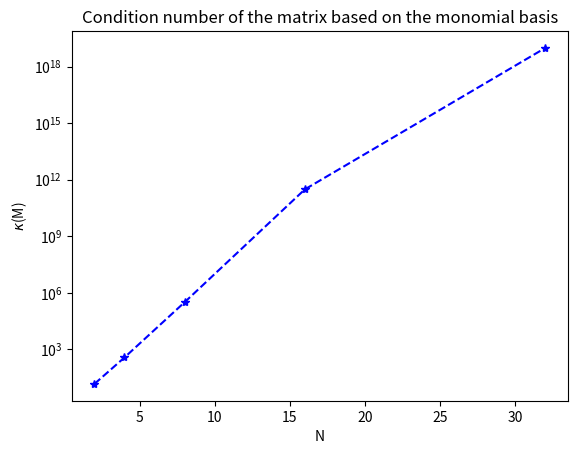

Reproduce this figure in Python.
"""
Created on Tue Mar  6 07:53:48 2018
--Problem with Hilbert Matrix (one containing fractions)
--L2 projection leading to analysis of the condition number
-- [redacted]
"""

import numpy as np
from numpy import linalg as LA
import matplotlib.pyplot as plt

"Set the number of turns"
"1 turn implies N=2"
"2 turn implies N=2,4"
"3 turn implies N=2,4,8...so on and so forth"

turns=5;                     "can be adapted"
order=np.zeros((turns,1))
condnum=np.zeros((turns,1))

for v in range(0,turns):
    N=2**(v+1);                       "Order"
    Np=N+1;
    i=Np;j=Np;
    M=np.zeros((i,j))    
    
    for m in range(0,i):     
      for n in range(0,j):          
           k=1/(m+1+n+1-1)
           M[m,n]=k*(1+(-1)**((m+1)+(n+1)))
           
    order[v,0]=N
    condnum[v,0]=LA.cond(M)
    
plt.close("all")    
plt.semilogy(order,condnum,'b--*')    
plt.ylabel('$\kappa$(M)')
plt.xlabel('N')
plt.title('Condition number of the matrix based on the monomial basis')
print(condnum)